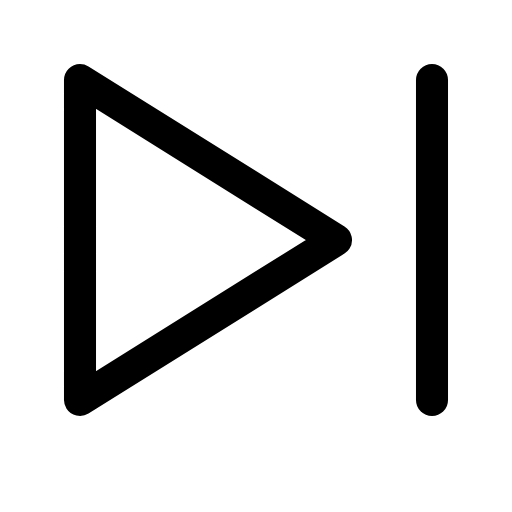
t = 0.00 s
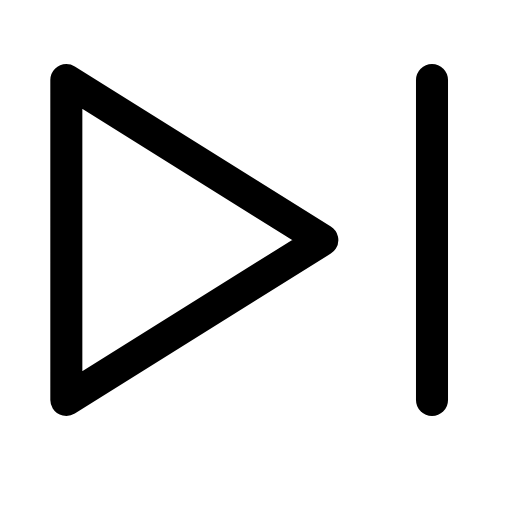
t = 0.45 s
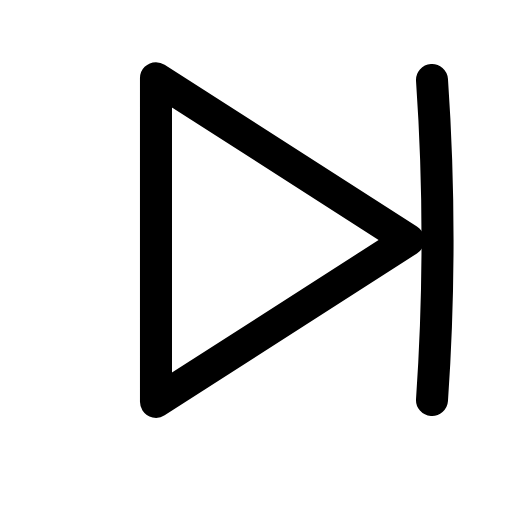
t = 0.87 s
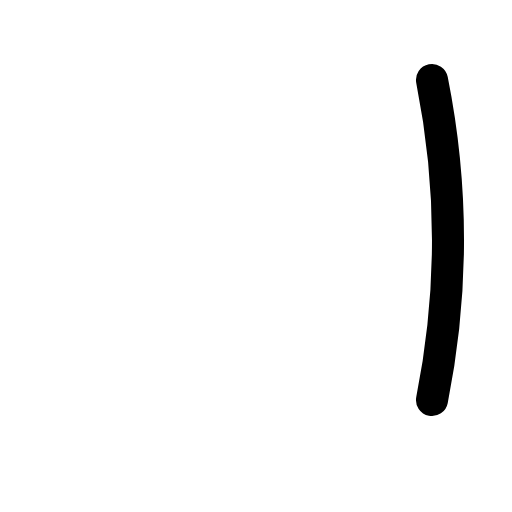
t = 1.30 s
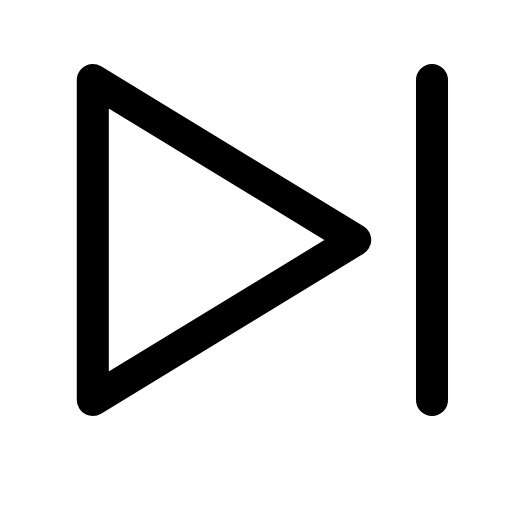
t = 1.75 s
t = 2.11 s: frame unchanged from t = 0.00 s, image omitted

The animated SVG that drew these frames (rendered in a browser with its animation timeline set to each time). Animation: 2 SMIL elements (animate=2); one cycle of 2.60 s, repeats indefinitely.

<svg xmlns="http://www.w3.org/2000/svg" viewBox="0 0 16 16" width="16" height="16" fill="none" stroke="currentColor" stroke-width="1.001" stroke-linecap="round" stroke-linejoin="round"><path d="M2.5 2.5L10.5 7.5L2.5 12.5L2.5 2.5Z"><animate attributeName="d" dur="2.6s" repeatCount="indefinite" keyTimes="0;0.115;0.192;0.315;0.392;0.431;0.435;0.5;0.673;0.75;1" values="M2.5 2.5L10.5 7.5L2.5 12.5L2.5 2.5Z;M2.5 2.5L10.5 7.5L2.5 12.5L2.5 2.5Z;M2 2.5L10 7.5L2 12.5L2 2.5Z;M4.6 2.5L12.6 7.5L4.6 12.5L4.6 2.5Z;M6.5 2.1L13.7 7.5L6.5 12.9L6.5 2.1Z;M17.5 3.5L27.5 7.5L17.5 11.5L17.5 3.5Z;M-11 2.5L-3 7.5L-11 12.5L-11 2.5Z;M-11 2.5L-3 7.5L-11 12.5L-11 2.5Z;M2.9 2.5L11.1 7.5L2.9 12.5L2.9 2.5Z;M2.5 2.5L10.5 7.5L2.5 12.5L2.5 2.5Z;M2.5 2.5L10.5 7.5L2.5 12.5L2.5 2.5Z" calcMode="spline" keySplines="0 0 1 1;.37 0 .63 1;.6 0 .9 .4;.37 0 .63 1;.6 0 .9 .4;0 0 1 1;0 0 1 1;.15 .75 .25 1;.37 0 .63 1;0 0 1 1"/></path><path d="M13.5 2.5Q13.5 7.5 13.5 12.5"><animate attributeName="d" dur="2.6s" repeatCount="indefinite" keyTimes="0;0.315;0.392;0.415;0.454;0.5;0.546;0.592;1" values="M13.5 2.5Q13.5 7.5 13.5 12.5;M13.5 2.5Q13.5 7.5 13.5 12.5;M13.5 2.5Q15.9 7.5 13.5 12.5;M13.5 2.5Q15.9 7.5 13.5 12.5;M13.5 2.5Q11.9 7.5 13.5 12.5;M13.5 2.5Q14.5 7.5 13.5 12.5;M13.5 2.5Q13 7.5 13.5 12.5;M13.5 2.5Q13.5 7.5 13.5 12.5;M13.5 2.5Q13.5 7.5 13.5 12.5" calcMode="spline" keySplines="0 0 1 1;.37 0 .63 1;0 0 1 1;.15 .75 .25 1;.37 0 .63 1;.37 0 .63 1;.37 0 .63 1;0 0 1 1"/></path></svg>
